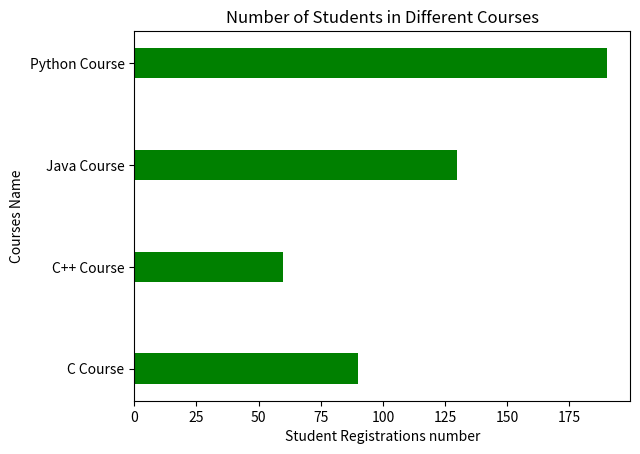

Here is the Python script that generated this plot:
import numpy as np 
import matplotlib.pyplot as plt 

CoursesName = ['C Course', 'C++ Course', 'Java Course', 'Python Course'] # Assigning x and y coordinates
Student = [90, 60, 130, 190]

plt.barh(CoursesName, Student, color='green', height = 0.3) # For horizontal bars, use height instead of width. # Plotting the bar chart.
plt.xlabel('Student Registrations number') # Adding x-axis label 
plt.ylabel('Courses Name') # Adding y-axis label

plt.title('Number of Students in Different Courses') # Displaying the title of the bar chart
plt.show() # Displaying the bar chart